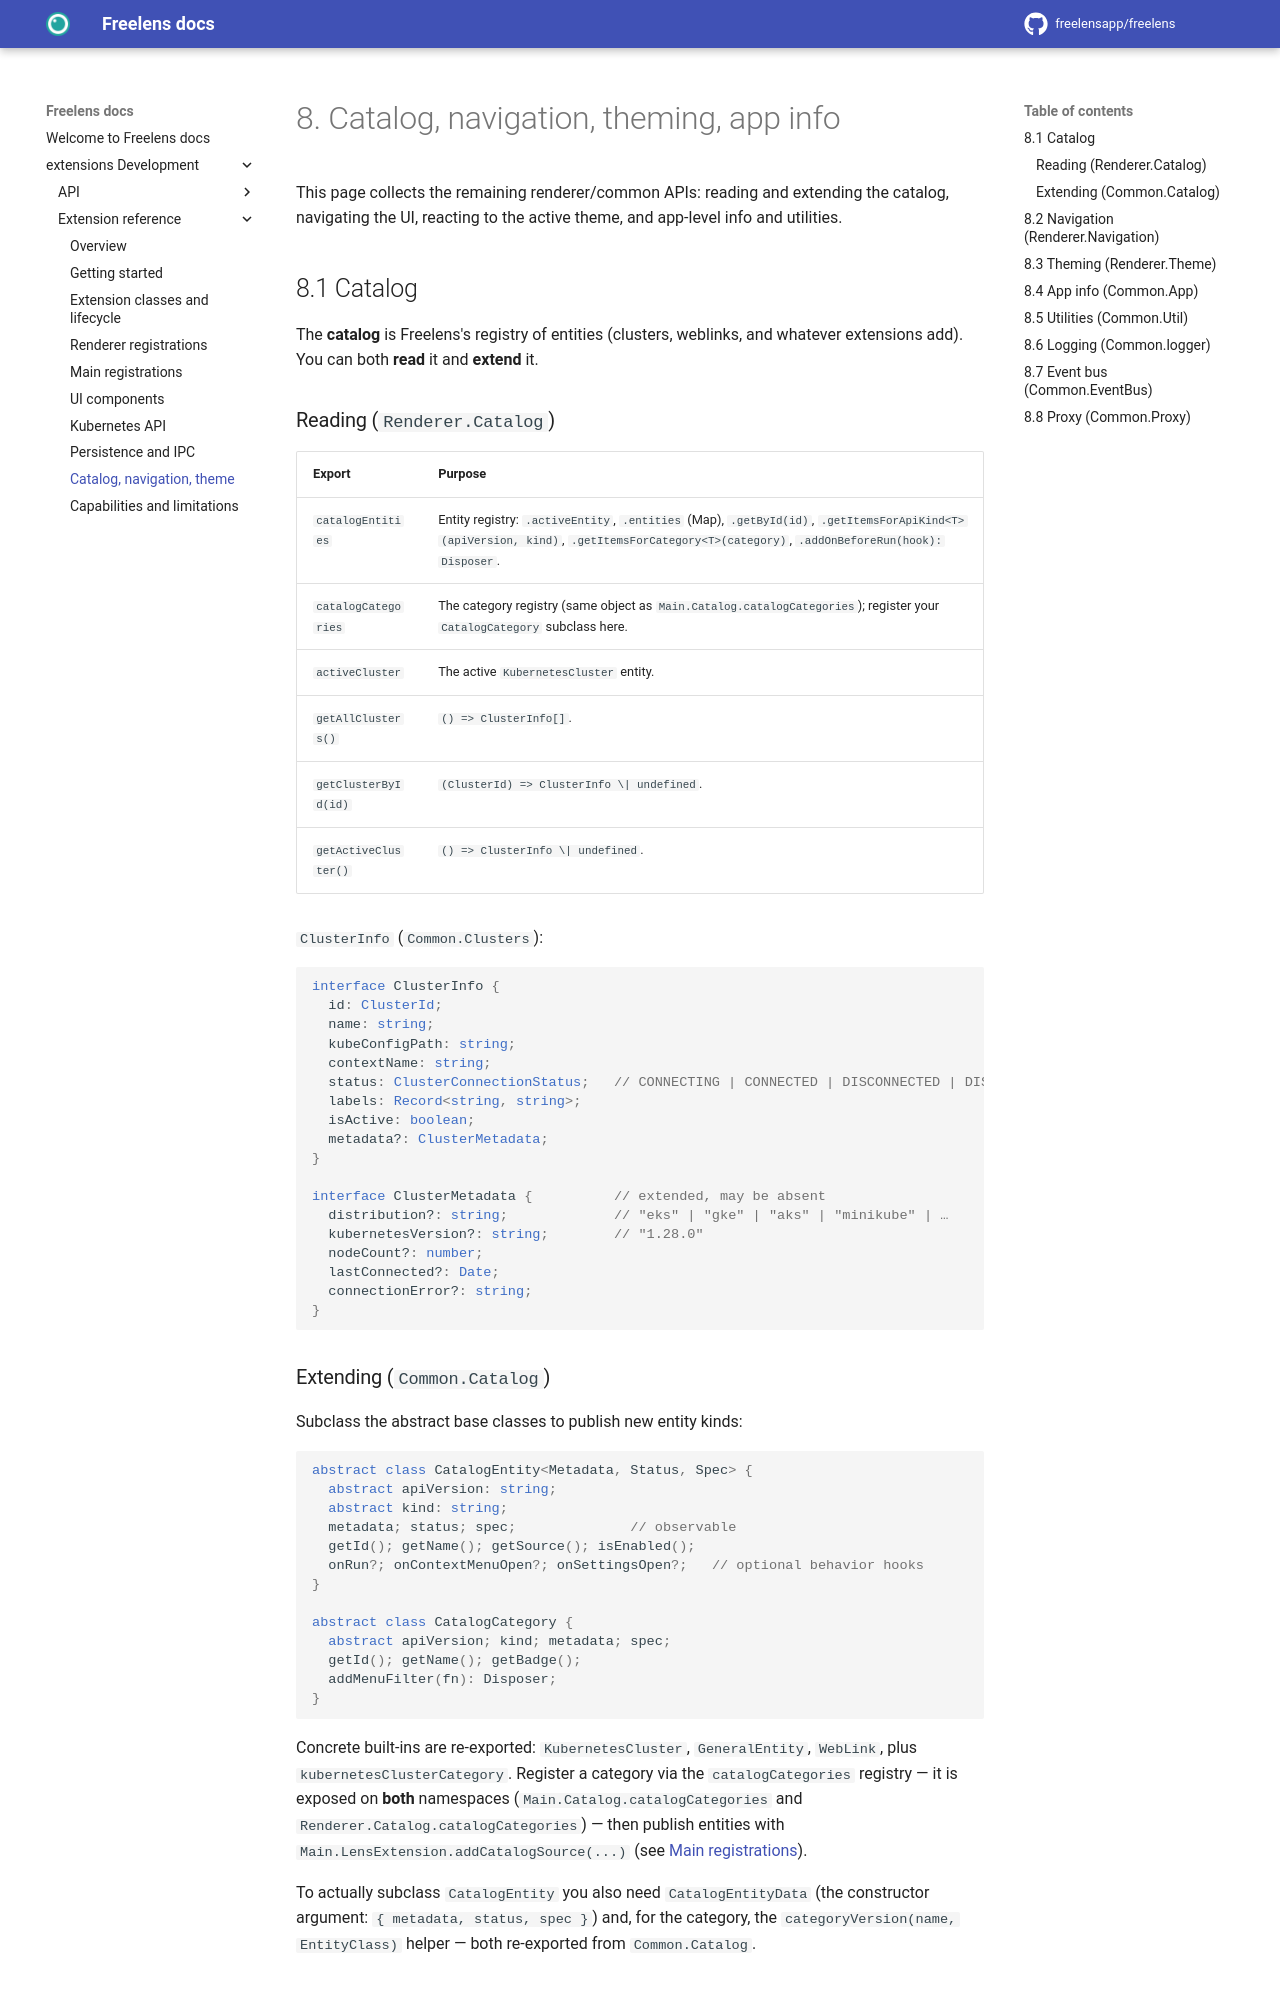

repository: freelensapp/docs · page: extensions/reference/08-catalog-navigation-theme/index.html · generator: mkdocs

<!--
Copyright (c) Freelens Authors. All rights reserved.
Licensed under MIT License. See LICENSE in root directory for more information.
-->

# 8. Catalog, navigation, theming, app info

This page collects the remaining renderer/common APIs: reading and extending
the catalog, navigating the UI, reacting to the active theme, and app-level
info and utilities.

## 8.1 Catalog

The **catalog** is Freelens's registry of entities (clusters, weblinks, and
whatever extensions add). You can both **read** it and **extend** it.

### Reading (`Renderer.Catalog`)

| Export                         | Purpose |
| ------------------------------ | ------- |
| `catalogEntities`              | Entity registry: `.activeEntity`, `.entities` (Map), `.getById(id)`, `.getItemsForApiKind<T>(apiVersion, kind)`, `.getItemsForCategory<T>(category)`, `.addOnBeforeRun(hook): Disposer`. |
| `catalogCategories`            | The category registry (same object as `Main.Catalog.catalogCategories`); register your `CatalogCategory` subclass here. |
| `activeCluster`                | The active `KubernetesCluster` entity. |
| `getAllClusters()`             | `() => ClusterInfo[]`. |
| `getClusterById(id)`           | `(ClusterId) => ClusterInfo \| undefined`. |
| `getActiveCluster()`           | `() => ClusterInfo \| undefined`. |

`ClusterInfo` (`Common.Clusters`):

```ts
interface ClusterInfo {
  id: ClusterId;
  name: string;
  kubeConfigPath: string;
  contextName: string;
  status: ClusterConnectionStatus;   // CONNECTING | CONNECTED | DISCONNECTED | DISCONNECTING
  labels: Record<string, string>;
  isActive: boolean;
  metadata?: ClusterMetadata;
}

interface ClusterMetadata {          // extended, may be absent
  distribution?: string;             // "eks" | "gke" | "aks" | "minikube" | …
  kubernetesVersion?: string;        // "1.28.0"
  nodeCount?: number;
  lastConnected?: Date;
  connectionError?: string;
}
```
